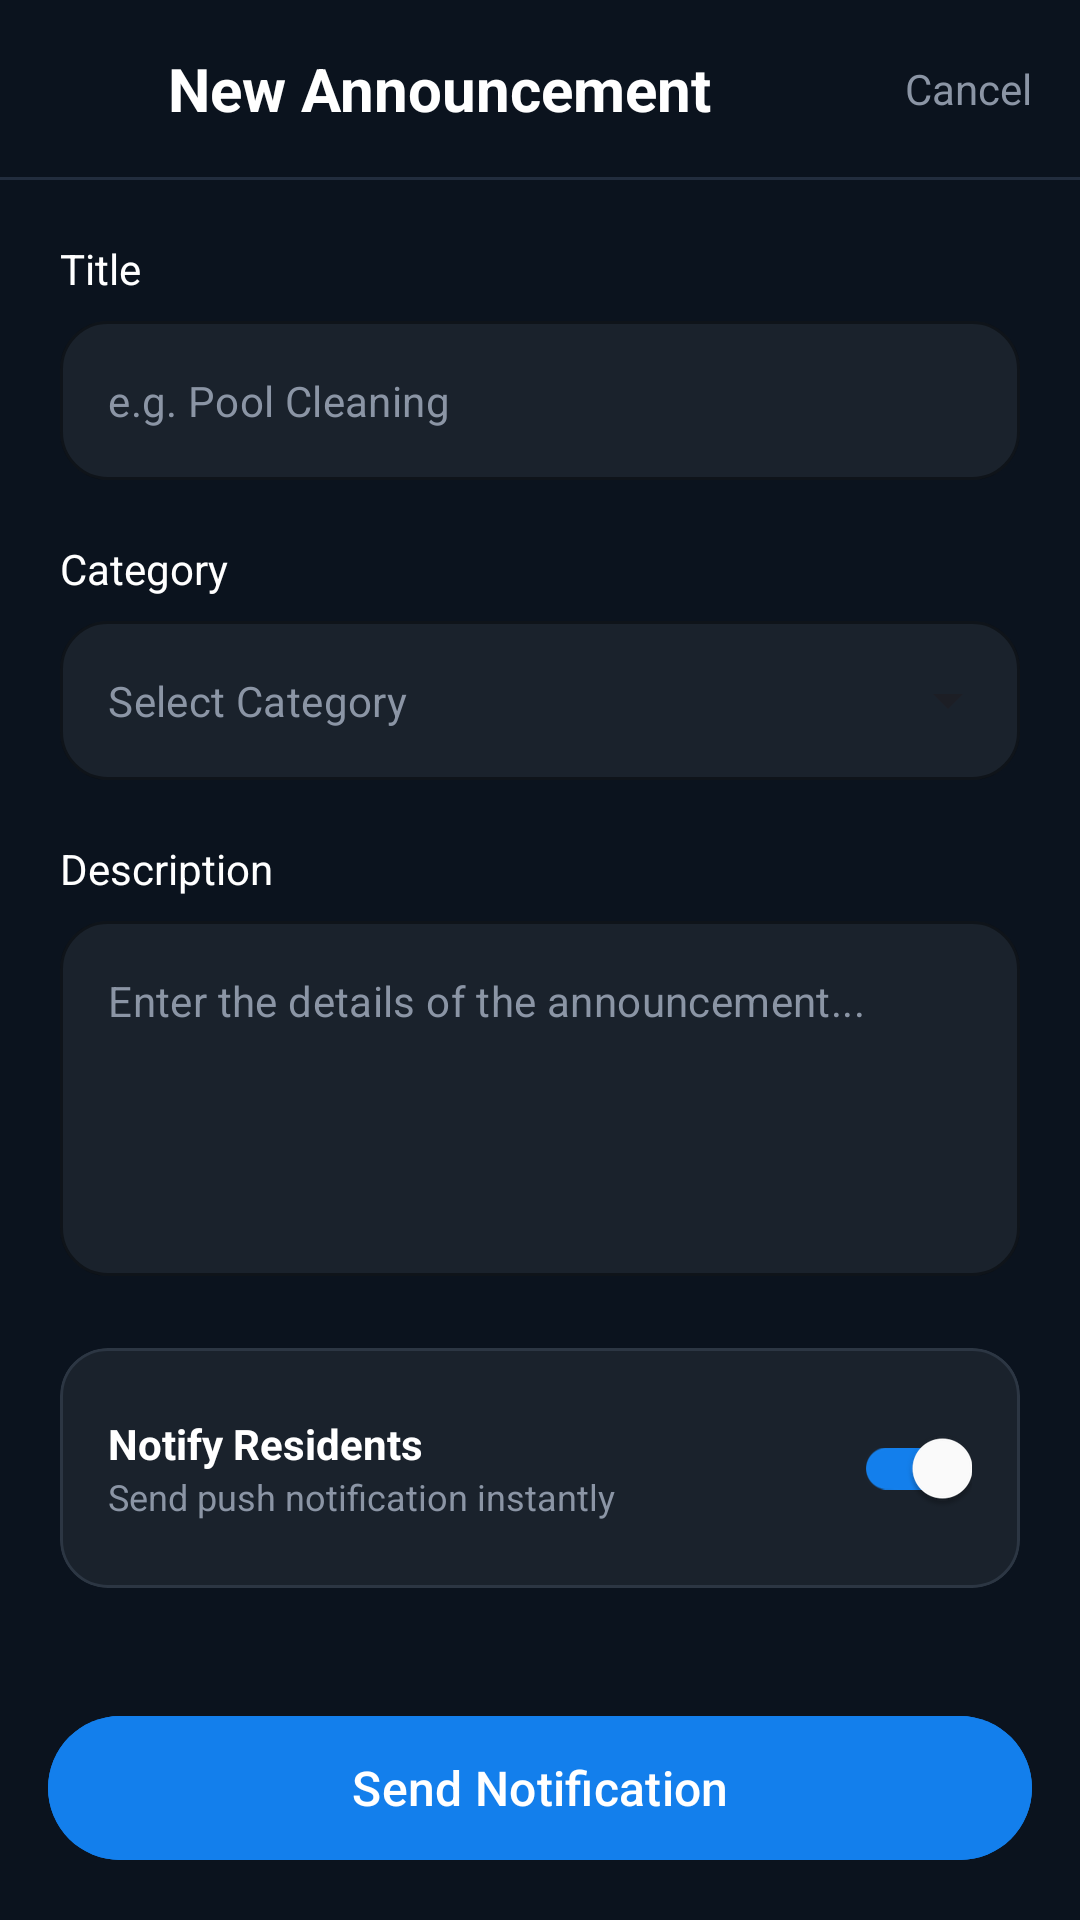

Write the Android layout XML for this screen, with the resource values it uses.
<!-- AndroidManifest.xml: application theme Theme.HouseVisitorManagementSystem -->
<!-- res/layout/activity_add_announcement.xml -->
<?xml version="1.0" encoding="utf-8"?>
<androidx.constraintlayout.widget.ConstraintLayout xmlns:android="http://schemas.android.com/apk/res/android"
    xmlns:app="http://schemas.android.com/apk/res-auto"
    xmlns:tools="http://schemas.android.com/tools"
    android:id="@+id/main"
    android:layout_width="match_parent"
    android:layout_height="match_parent"
    android:background="@color/night_blue"
    tools:context=".AddAnnouncementActivity">

    
    <androidx.constraintlayout.widget.ConstraintLayout
        android:id="@+id/headerLayout"
        android:layout_width="match_parent"
        android:layout_height="wrap_content"
        android:padding="16dp"
        app:layout_constraintTop_toTopOf="parent">

        <ImageView
            android:id="@+id/btnBack"
            android:layout_width="24dp"
            android:layout_height="24dp"
            android:contentDescription="Back"
            android:src="@drawable/ic_arrow_back"
            app:layout_constraintBottom_toBottomOf="parent"
            app:layout_constraintStart_toStartOf="parent"
            app:layout_constraintTop_toTopOf="parent"
            app:tint="@color/white" />

        <TextView
            android:layout_width="wrap_content"
            android:layout_height="wrap_content"
            android:layout_marginStart="16dp"
            android:text="New Announcement"
            android:textColor="@color/white"
            android:textSize="20sp"
            android:textStyle="bold"
            app:layout_constraintBottom_toBottomOf="parent"
            app:layout_constraintStart_toEndOf="@id/btnBack"
            app:layout_constraintTop_toTopOf="parent" />

        <TextView
            android:id="@+id/btnCancel"
            android:layout_width="wrap_content"
            android:layout_height="wrap_content"
            android:text="Cancel"
            android:textColor="@color/text_grey"
            android:textSize="14sp"
            app:layout_constraintBottom_toBottomOf="parent"
            app:layout_constraintEnd_toEndOf="parent"
            app:layout_constraintTop_toTopOf="parent" />

    </androidx.constraintlayout.widget.ConstraintLayout>

    <View
        android:id="@+id/divider"
        android:layout_width="match_parent"
        android:layout_height="1dp"
        android:background="#222D3E"
        app:layout_constraintTop_toBottomOf="@id/headerLayout" />

    
    <androidx.core.widget.NestedScrollView
        android:layout_width="match_parent"
        android:layout_height="0dp"
        android:fillViewport="true"
        app:layout_constraintBottom_toTopOf="@id/btnSendNotification"
        app:layout_constraintTop_toBottomOf="@id/divider">

        <LinearLayout
            android:layout_width="match_parent"
            android:layout_height="wrap_content"
            android:orientation="vertical"
            android:padding="20dp">

            
            <TextView
                android:layout_width="wrap_content"
                android:layout_height="wrap_content"
                android:layout_marginBottom="8dp"
                android:text="Title"
                android:textColor="@color/white"
                android:textSize="14sp" />

            <com.google.android.material.textfield.TextInputLayout
                android:id="@+id/tilTitle"
                style="@style/Widget.MaterialComponents.TextInputLayout.OutlinedBox"
                android:layout_width="match_parent"
                android:layout_height="wrap_content"
                android:layout_marginBottom="20dp"
                app:boxBackgroundColor="@color/card_dark_bg"
                app:boxCornerRadiusBottomEnd="16dp"
                app:boxCornerRadiusBottomStart="16dp"
                app:boxCornerRadiusTopEnd="16dp"
                app:boxCornerRadiusTopStart="16dp"
                app:boxStrokeColor="@color/slate_blue_gray"
                app:boxStrokeWidth="1dp"
                app:hintEnabled="false">

                <com.google.android.material.textfield.TextInputEditText
                    android:id="@+id/etTitle"
                    android:layout_width="match_parent"
                    android:layout_height="wrap_content"
                    android:hint="e.g. Pool Cleaning"
                    android:inputType="textCapSentences"
                    android:textColor="@color/white"
                    android:textColorHint="@color/text_grey"
                    android:textSize="14sp" />
            </com.google.android.material.textfield.TextInputLayout>

            
            <TextView
                android:layout_width="wrap_content"
                android:layout_height="wrap_content"
                android:layout_marginBottom="8dp"
                android:text="Category"
                android:textColor="@color/white"
                android:textSize="14sp" />

            <com.google.android.material.textfield.TextInputLayout
                android:id="@+id/tilCategory"
                style="@style/Widget.MaterialComponents.TextInputLayout.OutlinedBox.ExposedDropdownMenu"
                android:layout_width="match_parent"
                android:layout_height="wrap_content"
                android:layout_marginBottom="20dp"
                app:boxBackgroundColor="@color/card_dark_bg"
                app:boxCornerRadiusBottomEnd="16dp"
                app:boxCornerRadiusBottomStart="16dp"
                app:boxCornerRadiusTopEnd="16dp"
                app:boxCornerRadiusTopStart="16dp"
                app:boxStrokeColor="@color/slate_blue_gray"
                app:boxStrokeWidth="1dp"
                app:hintEnabled="false">

                <AutoCompleteTextView
                    android:id="@+id/actvCategory"
                    android:layout_width="match_parent"
                    android:layout_height="wrap_content"
                    android:hint="Select Category"
                    android:inputType="none"
                    android:textColor="@color/white"
                    android:textColorHint="@color/text_grey"
                    android:textSize="14sp" />
            </com.google.android.material.textfield.TextInputLayout>

            
            <TextView
                android:layout_width="wrap_content"
                android:layout_height="wrap_content"
                android:layout_marginBottom="8dp"
                android:text="Description"
                android:textColor="@color/white"
                android:textSize="14sp" />

            <com.google.android.material.textfield.TextInputLayout
                android:id="@+id/tilDescription"
                style="@style/Widget.MaterialComponents.TextInputLayout.OutlinedBox"
                android:layout_width="match_parent"
                android:layout_height="wrap_content"
                android:layout_marginBottom="24dp"
                app:boxBackgroundColor="@color/card_dark_bg"
                app:boxCornerRadiusBottomEnd="16dp"
                app:boxCornerRadiusBottomStart="16dp"
                app:boxCornerRadiusTopEnd="16dp"
                app:boxCornerRadiusTopStart="16dp"
                app:boxStrokeColor="@color/slate_blue_gray"
                app:boxStrokeWidth="1dp"
                app:hintEnabled="false">

                <com.google.android.material.textfield.TextInputEditText
                    android:id="@+id/etDescription"
                    android:layout_width="match_parent"
                    android:layout_height="wrap_content"
                    android:gravity="top"
                    android:hint="Enter the details of the announcement..."
                    android:inputType="textMultiLine"
                    android:minLines="5"
                    android:textColor="@color/white"
                    android:textColorHint="@color/text_grey"
                    android:textSize="14sp" />
            </com.google.android.material.textfield.TextInputLayout>


            
            <com.google.android.material.card.MaterialCardView
                android:layout_width="match_parent"
                android:layout_height="wrap_content"
                android:layout_marginBottom="24dp"
                app:cardBackgroundColor="@color/card_dark_bg"
                app:cardCornerRadius="16dp"
                app:cardElevation="0dp"
                app:strokeColor="@color/slate_blue_gray"
                app:strokeWidth="1dp">

                <RelativeLayout
                    android:layout_width="match_parent"
                    android:layout_height="wrap_content"
                    android:padding="16dp">

                    <LinearLayout
                        android:layout_width="wrap_content"
                        android:layout_height="wrap_content"
                        android:layout_alignParentStart="true"
                        android:layout_centerVertical="true"
                        android:layout_toStartOf="@id/switchNotify"
                        android:orientation="vertical">

                        <TextView
                            android:layout_width="wrap_content"
                            android:layout_height="wrap_content"
                            android:text="Notify Residents"
                            android:textColor="@color/white"
                            android:textSize="14sp"
                            android:textStyle="bold" />

                        <TextView
                            android:layout_width="wrap_content"
                            android:layout_height="wrap_content"
                            android:text="Send push notification instantly"
                            android:textColor="@color/text_grey"
                            android:textSize="12sp" />
                    </LinearLayout>

                    <com.google.android.material.switchmaterial.SwitchMaterial
                        android:id="@+id/switchNotify"
                        android:layout_width="wrap_content"
                        android:layout_height="wrap_content"
                        android:layout_alignParentEnd="true"
                        android:layout_centerVertical="true"
                        android:checked="true"
                        app:thumbTint="@color/white"
                        app:trackTint="@color/bright_azure_blue" />

                </RelativeLayout>
            </com.google.android.material.card.MaterialCardView>

        </LinearLayout>
    </androidx.core.widget.NestedScrollView>

    
    <com.google.android.material.button.MaterialButton
        android:id="@+id/btnSendNotification"
        android:layout_width="match_parent"
        android:layout_height="56dp"
        android:layout_margin="16dp"
        android:backgroundTint="@color/bright_azure_blue"
        android:text="Send Notification"
        android:textAllCaps="false"
        android:textColor="@color/white"
        android:textSize="16sp"
        app:cornerRadius="28dp"
        app:icon="@drawable/ic_send"
        app:iconGravity="textStart"
        app:iconPadding="8dp"
        app:iconTint="@color/white"
        app:layout_constraintBottom_toBottomOf="parent" />

</androidx.constraintlayout.widget.ConstraintLayout>
<!-- resources referenced by this layout -->
<resources>
  <color name="bright_azure_blue">#137fec</color>
  <color name="card_dark_bg">#1A222C</color>
  <color name="night_blue">#0B131E</color>
  <color name="slate_blue_gray">#2C3643</color>
  <color name="text_grey">#8B95A5</color>
  <color name="white">#FFFFFF</color>
  <style name="Theme.HouseVisitorManagementSystem" parent="Base.Theme.HouseVisitorManagementSystem" />
  <style name="Base.Theme.HouseVisitorManagementSystem" parent="Theme.Material3.DayNight.NoActionBar">
          
          
      </style>
</resources>
